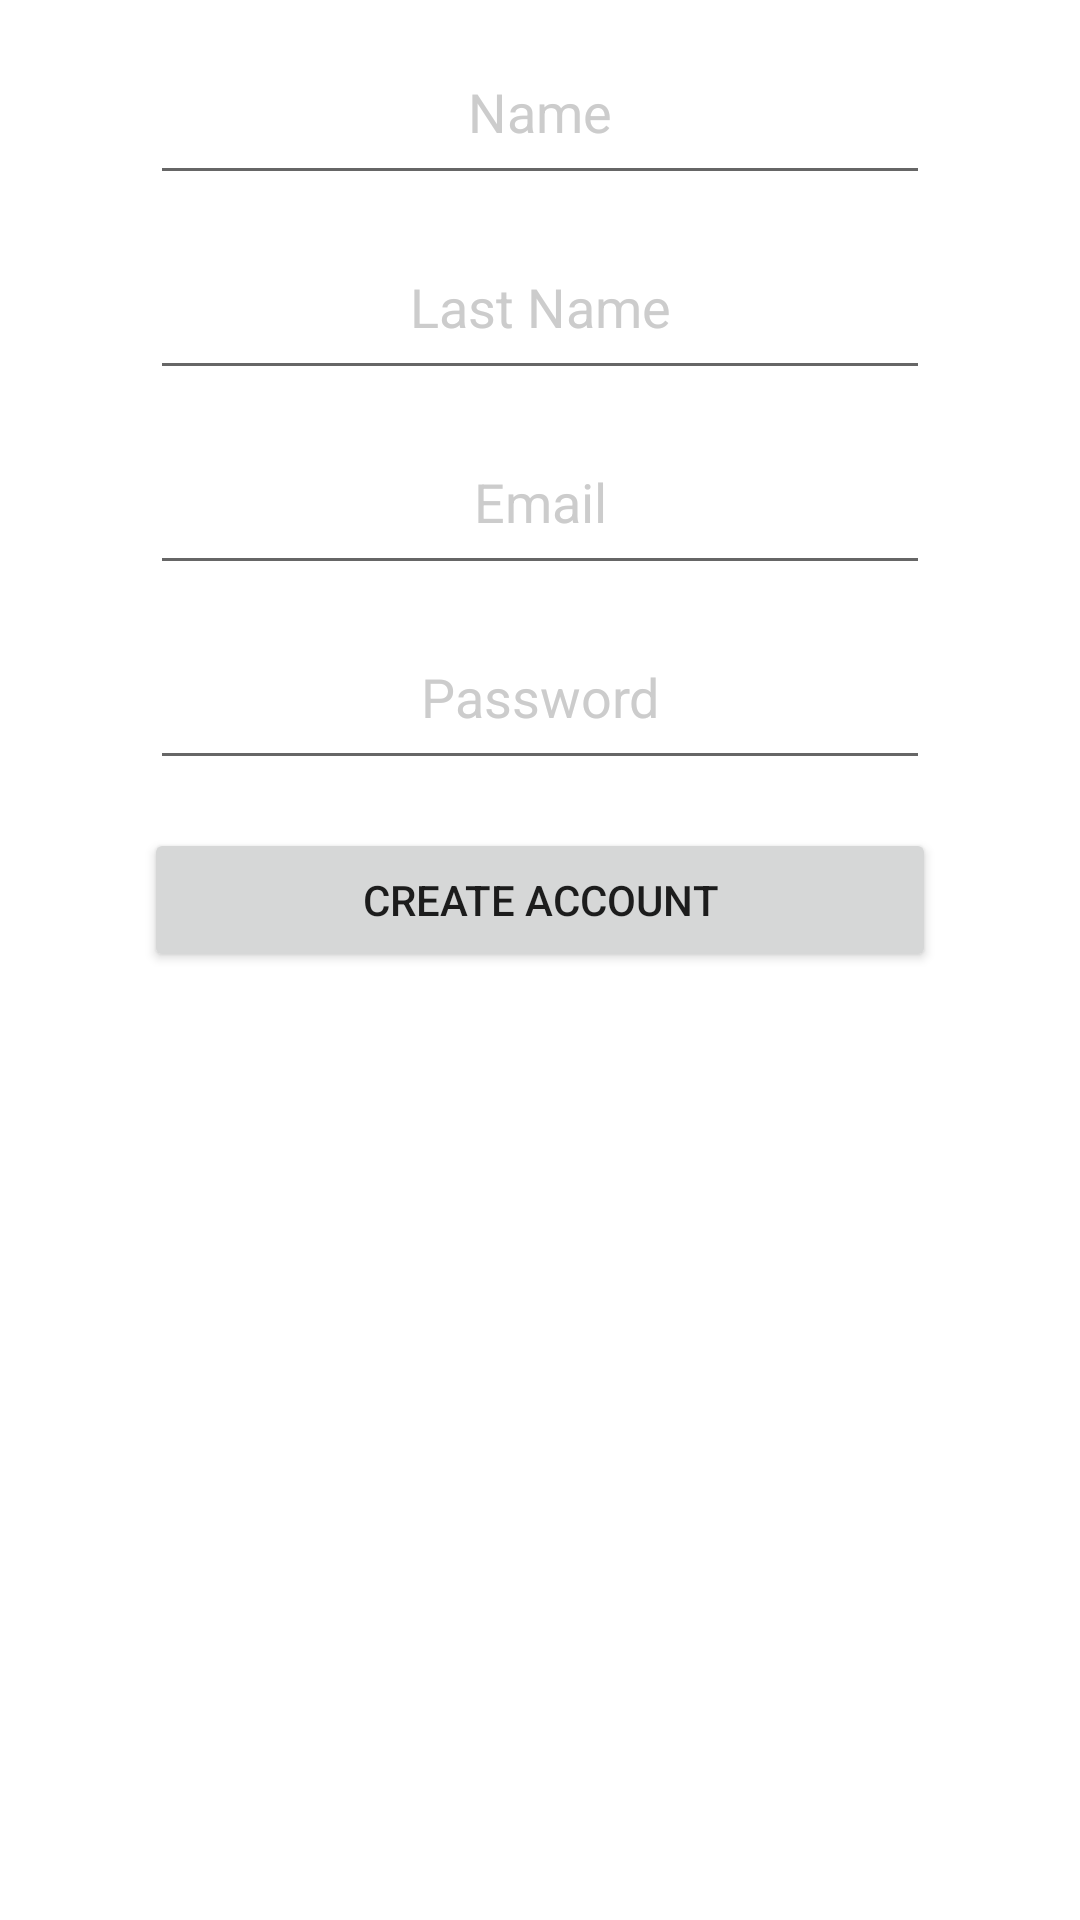

Here is an Android app screen rendered from its layout file. Give the layout XML and the strings, colors and styles it references.
<!-- AndroidManifest.xml: application theme Theme.RPSRentParkingSpace -->
<!-- res/layout/activity_register.xml -->
<?xml version="1.0" encoding="utf-8"?>
<ScrollView xmlns:android="http://schemas.android.com/apk/res/android"
    xmlns:app="http://schemas.android.com/apk/res-auto"
    xmlns:tools="http://schemas.android.com/tools"
    android:layout_width="match_parent"
    android:layout_height="match_parent"
    android:background="@color/colorPrimary">

    <LinearLayout
        android:layout_width="match_parent"
        android:layout_height="wrap_content"
        android:orientation="vertical"
        tools:context="br.com.fake.steam.LoginActivity">

        <EditText
            android:id="@+id/et_firstName"
            android:layout_width="match_parent"
            android:layout_height="50dp"
            android:layout_marginLeft="50dp"
            android:layout_marginTop="15dp"
            android:layout_marginRight="50dp"
            android:gravity="center_horizontal"
            android:hint="@string/name"
            android:textAlignment="center"
            android:textColor="@color/black"
            android:textColorHint="#CCC" />

        <EditText
            android:id="@+id/et_lastName"
            android:layout_width="match_parent"
            android:layout_height="50dp"
            android:layout_marginLeft="50dp"
            android:layout_marginTop="15dp"
            android:layout_marginRight="50dp"
            android:gravity="center_horizontal"
            android:hint="@string/lastName"
            android:textAlignment="center"
            android:textColor="@color/black"
            android:textColorHint="#CCC" />

        <EditText
            android:id="@+id/et_email"
            android:layout_width="match_parent"
            android:layout_height="50dp"
            android:layout_marginLeft="50dp"
            android:layout_marginTop="15dp"
            android:layout_marginRight="50dp"
            android:gravity="center_horizontal"
            android:hint="@string/prompt_email"
            android:textAlignment="center"
            android:textColor="@color/black"
            android:textColorHint="#CCC" />

        <EditText
            android:id="@+id/et_password"
            android:layout_width="match_parent"
            android:layout_height="50dp"
            android:layout_marginLeft="50dp"
            android:layout_marginTop="15dp"
            android:layout_marginRight="50dp"
            android:gravity="center_horizontal"
            android:inputType="textPassword"
            android:hint="@string/prompt_password"
            android:textAlignment="center"
            android:textColor="@color/black"
            android:textColorHint="#CCC" />

        <Button
            android:id="@+id/buttonCreateAccount"
            android:layout_width="match_parent"
            android:layout_height="match_parent"
            android:layout_gravity="start"
            android:layout_marginStart="48dp"
            android:layout_marginTop="16dp"
            android:layout_marginEnd="48dp"
            android:layout_marginBottom="64dp"
            android:text="@string/createAccount"
            app:layout_constraintBottom_toBottomOf="parent"
            app:layout_constraintEnd_toEndOf="parent"
            app:layout_constraintHorizontal_bias="0.495"
            app:layout_constraintStart_toStartOf="parent"
            app:layout_constraintTop_toBottomOf="@+id/buttonCreateAccount"
            app:layout_constraintVertical_bias="0.645" />

    </LinearLayout>

</ScrollView>
<!-- resources referenced by this layout -->
<resources>
  <color name="black">#FF000000</color>
  <color name="colorPrimary">@color/white</color>
  <string name="createAccount">Create Account</string>
  <string name="lastName">Last Name</string>
  <string name="name">Name</string>
  <string name="prompt_email">Email</string>
  <string name="prompt_password">Password</string>
  <style name="Theme.RPSRentParkingSpace" parent="Theme.MaterialComponents.DayNight.NoActionBar">
          
          <item name="colorPrimary">@color/white</item>
          <item name="colorPrimaryVariant">#DA0839</item>
          <item name="colorOnPrimary">#FFFFFF</item>
          
          <item name="colorSecondary">#FFFFFF</item>
          <item name="colorSecondaryVariant">#F44336</item>
          <item name="colorOnSecondary">#EC3527</item>
          
          <item name="android:statusBarColor" tools:targetApi="l">?attr/colorPrimaryVariant</item>
          
      </style>
  <color name="white">#FFFFFFFF</color>
</resources>
